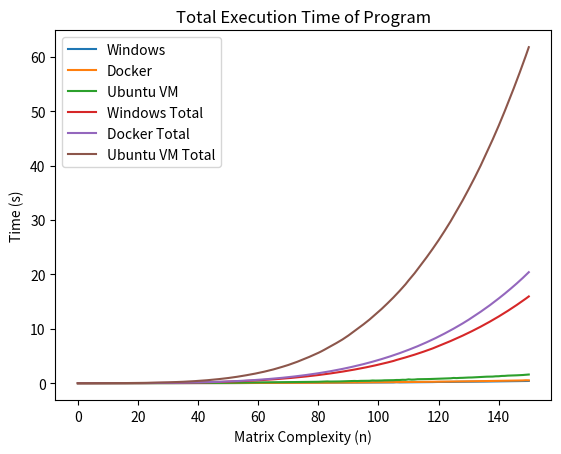

Write the Python code that produced this figure.
import matplotlib.pyplot as plt

times = [[0.0, 0.0, 0.0, 0.0, 0.0, 0.0, 0.0, 0.001, 0.0, 0.000999, 0.0, 0.0, 0.001, 0.001, 0.000999, 0.0, 0.0, 0.000999, 0.001, 0.002, 0.002, 0.001999, 0.003004, 0.002999, 0.001997, 0.002, 0.003, 0.003, 0.003999, 0.004999, 0.003999, 0.006004, 0.004999, 0.006, 0.007001, 0.006999, 0.009002, 0.007998, 0.009, 0.009999, 0.010002, 0.010003, 0.010997, 0.012002, 0.013999, 0.015, 0.016002, 0.015999, 0.016999, 0.018001, 0.017999, 0.02, 0.020001, 0.022, 0.023, 0.024, 0.024997, 0.027001, 0.027998, 0.030001, 0.032425, 0.032076, 0.034, 0.033999, 0.035979, 0.039009, 0.040011, 0.040987, 0.042, 0.043999, 0.045982, 0.047998, 0.050001, 0.052017, 0.054001, 0.055979, 0.059009, 0.060012, 0.062979, 0.065018, 0.066035, 0.069002, 0.073001, 0.074001, 0.076981, 0.079017, 0.080981, 0.084, 0.087, 0.08902, 0.09298, 0.096, 0.09802, 0.101293, 0.104999, 0.10702, 0.110999, 0.114651, 0.116583, 0.121983, 0.126018, 0.128999, 0.131983, 0.137, 0.139, 0.143001, 0.178999, 0.152015, 0.155712, 0.159999, 0.163983, 0.168035, 0.172982, 0.177016, 0.186983, 0.186017, 0.192016, 0.198, 0.199982, 0.223769, 0.227999, 0.226, 0.229997, 0.225999, 0.230015, 0.242539, 0.241606, 0.250982, 0.254113, 0.258999, 0.265998, 0.271037, 0.277023, 0.282997, 0.288999, 0.295153, 0.303001, 0.307999, 0.315, 0.322001, 0.328016, 0.336103, 0.342598, 0.349528, 0.35602, 0.363011, 0.370993, 0.380087, 0.384983, 0.393018, 0.406004],
[5e-06, 1.7e-05, 1.7e-05, 2.9e-05, 4.9e-05, 7.8e-05, 0.000113, 0.000221, 0.000252, 0.000313, 0.000351, 0.000485, 0.000573, 0.000701, 0.000804, 0.000984, 0.001148, 0.00136, 0.001597, 0.001757, 0.002032, 0.002322, 0.002478, 0.003159, 0.003106, 0.00339, 0.003786, 0.004302, 0.00473, 0.005013, 0.005504, 0.006492, 0.00682, 0.00744, 0.007665, 0.008286, 0.008925, 0.009759, 0.010994, 0.011688, 0.01227, 0.013313, 0.014005, 0.014543, 0.01596, 0.016815, 0.017961, 0.018742, 0.020001, 0.020978, 0.022495, 0.023825, 0.025082, 0.026087, 0.027762, 0.029328, 0.031163, 0.032159, 0.034418, 0.035881, 0.037201, 0.039781, 0.041177, 0.043164, 0.045434, 0.047097, 0.048623, 0.051499, 0.053767, 0.056176, 0.060299, 0.060444, 0.064498, 0.06505, 0.068948, 0.069869, 0.07261, 0.076205, 0.079098, 0.081964, 0.083784, 0.087713, 0.090145, 0.092834, 0.096731, 0.101224, 0.10349, 0.107935, 0.111346, 0.114454, 0.118046, 0.122725, 0.126504, 0.128829, 0.133302, 0.137882, 0.143219, 0.146849, 0.151514, 0.156581, 0.160258, 0.163995, 0.170754, 0.173765, 0.178204, 0.182653, 0.188605, 0.195119, 0.199061, 0.205557, 0.211592, 0.214305, 0.221003, 0.227761, 0.237089, 0.239434, 0.245868, 0.251855, 0.25682, 0.266864, 0.273091, 0.279562, 0.28641, 0.294615, 0.298482, 0.304403, 0.315853, 0.318292, 0.324982, 0.337492, 0.346474, 0.363305, 0.360164, 0.371567, 0.373341, 0.383363, 0.391338, 0.39948, 0.417891, 0.420344, 0.428831, 0.435184, 0.444937, 0.453594, 0.469522, 0.472868, 0.481661, 0.504144, 0.50375, 0.538572, 0.522386],
[6e-06, 2e-05, 3.9e-05, 0.001017, 0.000157, 0.000212, 0.000319, 0.002706, 0.00062, 0.000802, 0.001087, 0.001362, 0.001624, 0.001972, 0.002257, 0.002934, 0.003324, 0.003823, 0.005094, 0.00502, 0.00562, 0.006474, 0.007419, 0.008169, 0.009759, 0.007264, 0.011532, 0.012627, 0.013954, 0.015032, 0.016584, 0.018069, 0.01983, 0.021275, 0.023313, 0.025123, 0.027454, 0.029104, 0.031771, 0.034091, 0.036253, 0.039455, 0.041886, 0.044192, 0.050007, 0.050398, 0.054169, 0.057299, 0.059905, 0.065664, 0.067461, 0.071066, 0.080865, 0.081447, 0.087091, 0.089462, 0.098184, 0.096671, 0.10351, 0.106058, 0.114479, 0.116183, 0.122798, 0.128917, 0.134378, 0.143123, 0.156446, 0.166012, 0.160983, 0.170946, 0.171902, 0.191835, 0.188141, 0.212041, 0.220669, 0.216736, 0.229938, 0.231472, 0.239917, 0.245856, 0.25564, 0.272218, 0.295712, 0.319485, 0.295901, 0.297894, 0.314159, 0.316548, 0.335891, 0.369786, 0.370428, 0.405988, 0.408937, 0.389121, 0.421853, 0.418719, 0.435657, 0.44079, 0.492154, 0.47376, 0.48, 0.491734, 0.523711, 0.529782, 0.546024, 0.552144, 0.584444, 0.585243, 0.62182, 0.613281, 0.699675, 0.651653, 0.669871, 0.724581, 0.72968, 0.740517, 0.736188, 0.76176, 0.780733, 0.794772, 0.81395, 0.837252, 0.867325, 0.872702, 0.899338, 0.959273, 0.932403, 0.970184, 0.984616, 1.019562, 1.038036, 1.046503, 1.07756, 1.102094, 1.123643, 1.189418, 1.193529, 1.201292, 1.213699, 1.262478, 1.27228, 1.328428, 1.341391, 1.386856, 1.401522, 1.409387, 1.444386, 1.48226, 1.500487, 1.537495, 1.591095]]
timesTotal = [[0.0, 0.0, 0.0, 0.0, 0.001, 0.001, 0.001, 0.002, 0.002, 0.002999, 0.002999, 0.004001, 0.005001, 0.006001, 0.007, 0.008002, 0.009001, 0.010999, 0.011999, 0.013999, 0.015999, 0.017998, 0.021002, 0.024001, 0.025998, 0.028999, 0.032998, 0.035998, 0.040999, 0.045998, 0.049997, 0.056001, 0.061, 0.067998, 0.074999, 0.081998, 0.091, 0.098998, 0.107998, 0.117997, 0.127999, 0.139001, 0.150997, 0.162999, 0.176998, 0.191998, 0.208, 0.223999, 0.240998, 0.258999, 0.276998, 0.296998, 0.316999, 0.339999, 0.362999, 0.386999, 0.412999, 0.44, 0.467998, 0.497999, 0.530424, 0.5625, 0.5965, 0.630499, 0.667479, 0.706488, 0.746499, 0.787486, 0.829486, 0.8745, 0.920482, 0.969479, 1.020482, 1.072499, 1.1265, 1.182479, 1.241488, 1.3015, 1.364479, 1.429801, 1.496073, 1.565075, 1.639075, 1.713076, 1.790057, 1.869074, 1.950055, 2.035056, 2.123077, 2.213078, 2.307056, 2.403056, 2.501076, 2.60336, 2.708359, 2.815379, 2.927359, 3.04201, 3.158593, 3.281576, 3.407594, 3.536593, 3.668576, 3.805576, 3.944576, 4.088578, 4.268578, 4.420593, 4.576305, 4.736304, 4.900287, 5.069175, 5.242157, 5.420175, 5.607158, 5.793175, 5.986175, 6.184175, 6.384157, 6.608939, 6.836938, 7.062938, 7.293937, 7.519936, 7.750953, 7.994477, 8.237083, 8.488065, 8.742178, 9.001177, 9.268157, 9.540069, 9.818073, 10.10107, 10.391071, 10.686224, 10.989225, 11.297224, 11.612224, 11.934225, 12.262241, 12.598344, 12.940942, 13.29047, 13.64649, 14.010487, 14.38148, 14.761567, 15.14655, 15.540426, 15.94743],
[5e-06, 2.2e-05, 3.9e-05, 6.8e-05, 0.000117, 0.000195, 0.000308, 0.000529, 0.000781, 0.001094, 0.0014449999999999999, 0.0019299999999999999, 0.002503, 0.0032040000000000003, 0.004008, 0.004992, 0.00614, 0.0075, 0.009097, 0.010853999999999999, 
0.012885999999999998, 0.015207999999999998, 0.017685999999999997, 0.020844999999999995, 0.023950999999999997, 0.027340999999999997, 0.031127, 0.035429, 0.040159, 0.045172000000000004, 0.050676000000000006, 0.057168000000000004, 0.063988, 0.071428, 0.07909300000000001, 0.08737900000000001, 0.09630400000000001, 0.10606300000000002, 0.11705700000000002, 0.12874500000000003, 0.14101500000000003, 0.15432800000000002, 0.168333, 0.182876, 0.198836, 0.215651, 0.23361200000000001, 0.252354, 0.272355, 0.293333, 0.315828, 0.339653, 0.364735, 0.390822, 0.418584, 0.44791200000000003, 0.47907500000000003, 0.5112340000000001, 0.545652, 0.5815330000000001, 0.6187340000000001, 0.6585150000000001, 0.6996920000000001, 0.7428560000000001, 
0.78829, 0.8353870000000001, 0.8840100000000001, 0.935509, 0.989276, 1.045452, 1.1057510000000002, 1.166195, 1.230693, 1.295743, 1.364691, 1.43456, 1.5071700000000001, 1.5833750000000002, 1.6624730000000003, 1.7444370000000002, 1.8282210000000003, 1.9159340000000002, 2.006079, 2.098913, 2.195644, 2.2968680000000004, 2.400358, 2.508293, 2.6196390000000003, 2.734093, 2.852139, 2.974864, 3.1013680000000003, 3.2301970000000004, 3.3634990000000005, 3.5013810000000003, 3.6446000000000005, 3.7914490000000005, 3.9429630000000007, 4.099544000000001, 4.2598020000000005, 4.423797, 4.594551, 4.768316, 4.9465200000000005, 5.129173000000001, 5.317778000000001, 5.512897000000001, 5.711958000000001, 5.917515000000001, 6.129107000000001, 6.343412000000002, 6.564415000000001, 6.792176000000001, 7.029265000000001, 7.268699000000002, 7.514567000000001, 7.766422000000001, 8.023242000000002, 8.290106000000002, 8.563197000000002, 8.842759000000003, 9.129169000000003, 9.423784000000003, 9.722266000000003, 10.026669000000004, 10.342522000000004, 10.660814000000004, 10.985796000000004, 11.323288000000003, 11.669762000000004, 12.033067000000004, 12.393231000000004, 12.764798000000004, 13.138139000000004, 13.521502000000003, 13.912840000000003, 14.312320000000003, 14.730211000000004, 15.150555000000004, 15.579386000000005, 16.014570000000006, 16.459507000000006, 16.913101000000005, 17.382623000000006, 17.855491000000004, 18.337152000000003, 18.841296000000003, 19.345046000000004, 19.883618000000002, 20.406004000000003],
[1.2e-05, 4.8e-05, 9.8e-05, 0.001125, 0.001296, 0.001521, 0.001851, 0.004567, 0.005205, 0.006019, 0.007119, 0.008493, 0.010132, 0.012117, 0.014387, 0.017333, 0.02067, 0.024506, 0.029614, 0.034653, 0.040286, 0.046772, 0.054208, 0.062391, 0.07217, 0.079453, 0.091009, 0.103659, 0.11763, 0.132681, 0.149284, 0.16737, 0.187218, 0.208515, 0.231842, 0.256983, 0.284462, 0.313585, 0.345378, 0.379493, 0.41577, 0.455246, 0.497155, 0.541373, 0.591402, 0.641827, 0.696023, 0.753349, 0.813279, 0.878966, 0.946453, 1.017545, 1.098434, 1.179907, 1.267024, 1.356514, 1.454725, 1.551423, 1.654959, 1.761045, 1.875551, 1.991761, 2.114583, 2.243525, 2.377928, 2.521078, 2.67755, 2.843589, 3.004598, 3.17557, 3.347498, 3.539359, 3.727527, 3.939597, 4.160293, 4.377057, 4.60702, 4.83852, 5.078466, 5.324349, 5.580016, 5.85226, 6.147999, 6.467511, 6.763439, 7.061358, 7.375544, 7.692119, 8.028037, 8.397852, 8.768308, 9.174323, 9.583288, 9.972435, 10.394315, 10.81306, 11.248762, 11.689578, 12.181759, 12.655561, 13.135588, 13.627349, 14.151087, 14.680896, 15.226948, 15.779119, 16.36359, 16.948861, 17.570707, 18.184015, 18.883717, 19.535397, 20.205296, 20.929904, 21.659613, 22.400157, 23.136372, 23.898158, 24.678935, 25.473734, 26.28771, 27.124989, 27.99234, 28.86507, 29.764435, 30.723736, 31.656165, 32.626379, 33.611023, 34.630613, 35.668676, 36.715205, 37.792793, 38.894914, 40.018584, 41.208031, 42.401588, 43.602909, 44.816638, 46.079146, 47.351453, 48.679909, 50.021327, 51.40821, 52.809772, 54.219185, 55.663599, 57.145899, 58.646412, 60.183996, 61.775118]]

def graph():
    plt.plot([i for i in range(len(times[0]))], times[0], label="Windows")
    plt.plot([i for i in range(len(times[1]))], times[1], label="Docker")
    plt.plot([i for i in range(len(times[2]))], times[2], label="Ubuntu VM")
    plt.title('Execution Time')
    plt.xlabel('Matrix Complexity (n)')
    plt.ylabel('Time (s)')
    plt.grid()
    plt.legend()
    plt.show()

def graphTotal():
    plt.plot([i for i in range(len(timesTotal[0]))], timesTotal[0], label="Windows Total")
    plt.plot([i for i in range(len(timesTotal[1]))], timesTotal[1], label="Docker Total")
    plt.plot([i for i in range(len(timesTotal[2]))], timesTotal[2], label="Ubuntu VM Total")
    plt.title('Total Execution Time of Program')
    plt.xlabel('Matrix Complexity (n)')
    plt.ylabel('Time (s)')
    plt.grid()
    plt.legend()
    plt.show()

    
graph()
graphTotal()